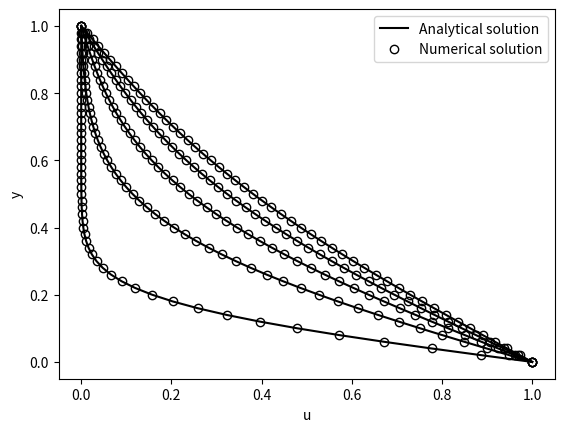

Python code for this plot:
# -*- coding: utf-8 -*-
"""
Created on Tue Aug 13 23:11:28 2019

@author:
"""

import numpy as np
import matplotlib.pyplot as plt



''' Analytical solution of Couette flow '''
def u_exact(U,h,nu,y,t):
    u = U * (1-y / h)
    for n in range(1,100000):
        u -= 2 * U / np.pi * (1/n) *  np.e **(-n**2*np.pi**2*nu*t/h**2)*np.sin(n*np.pi*y/h)
    return u

''' Parameters '''
h = 1   # gap between plate
U = 1   # velocity of under wall
nu = 0.0005 # viscosity coefficient

nx = 51 # number of mesh

y = h * np.linspace(0,1,nx) # y coordinates
dy = h / (nx-1) # mesh size
dt = 0.02   # timestep
nend = 20000    # number of iteration

''' Initial conditions '''
u = np.zeros(nx)
un = np.zeros(nx)
u1 = np.zeros(nx)

u[0] = U
u1[0] = U    
un[0] = U

''' 2nd order Runge-Kutta '''
for nt in range(nend):
    u1[1:nx-1] = u[1:nx-1] + 0.5 * dt * nu * (u[0:nx-2] - 2 * u[1:nx-1] + u[2:nx]) / dy**2 

#    for j in range(1,nx-1):
#        u1[j] = u[j] + 0.5* dt * nu * (u[j-1] - 2 * u[j] + u[j+1]) / dy**2 

    un[1:nx-1] = u[1:nx-1] + dt * nu * (u1[0:nx-2] - 2 * u1[1:nx-1] + u1[2:nx]) / dy**2 
#    for j in range(1,nx-1):
#        un[j] = u[j] + dt * nu * (u1[j-1] - 2 * u1[j] + u1[j+1]) / dy**2 
       
    u = un.copy()

    ''' Plot '''
    if np.mod(nt + 3000, 4000) == 0 and nt < 5000 and nt > 0:
        ue = u_exact(U,h,nu,y,dt*nt)
        
        plt.plot(ue,y, color = 'black', label = "Analytical solution")
        plt.plot(un,y,"o", color = 'None', markeredgecolor='black', label = "Numerical solution")


    elif np.mod(nt + 3000, 4000) == 0 and nt > 0: 
        ue = u_exact(U,h,nu,y,dt*nt)
        
        plt.plot(ue,y, color = 'black')
        plt.plot(un,y,"o", color = 'None', markeredgecolor='black')

plt.xlabel("u")
plt.ylabel("y")
plt.legend()
plt.show()